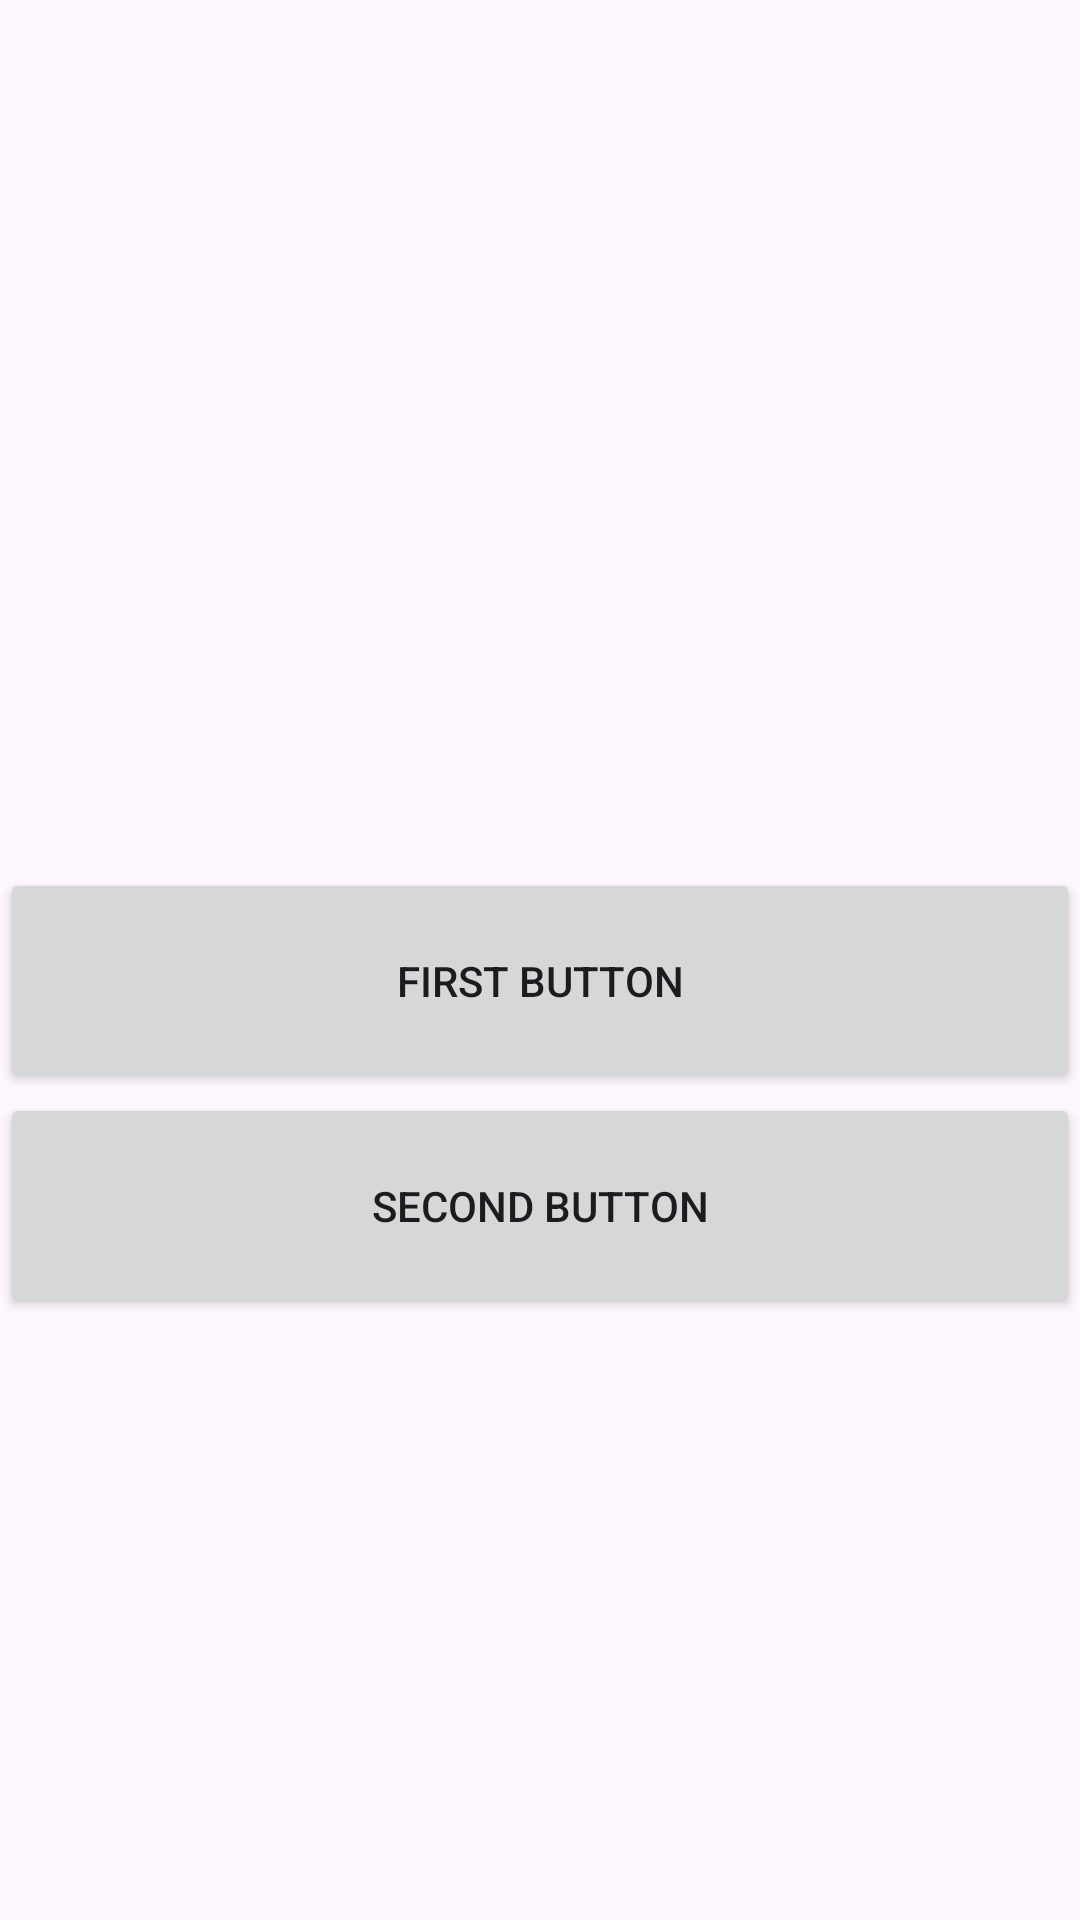

Android layout source for this screen:
<!-- AndroidManifest.xml: application theme Theme.TPandroid3 -->
<!-- res/layout/activity_main.xml -->
<?xml version="1.0" encoding="utf-8"?>
<androidx.constraintlayout.widget.ConstraintLayout xmlns:android="http://schemas.android.com/apk/res/android"
    xmlns:app="http://schemas.android.com/apk/res-auto"
    xmlns:tools="http://schemas.android.com/tools"
    android:id="@+id/main"
    android:layout_width="match_parent"
    android:layout_height="match_parent"
    tools:context=".MainActivity">

    <LinearLayout
        android:layout_width="match_parent"
        android:layout_height="729dp"
        android:orientation="vertical"
        tools:layout_editor_absoluteX="1dp"
        tools:layout_editor_absoluteY="1dp"
        tools:ignore="MissingConstraints"
        android:gravity="center">

        <Button
            android:id="@+id/button1"
            android:layout_width="match_parent"
            android:layout_height="75dp"
            android:text="@string/first_button" />

        <Button
            android:id="@+id/button2"
            android:layout_width="match_parent"
            android:layout_height="75dp"
            android:text="@string/second_button" />
    </LinearLayout>
</androidx.constraintlayout.widget.ConstraintLayout>
<!-- resources referenced by this layout -->
<resources>
  <string name="first_button">First Button</string>
  <string name="second_button">Second Button</string>
  <style name="Theme.TPandroid3" parent="Base.Theme.TPandroid3" />
  <style name="Base.Theme.TPandroid3" parent="Theme.Material3.DayNight.NoActionBar">
          
          
      </style>
</resources>
